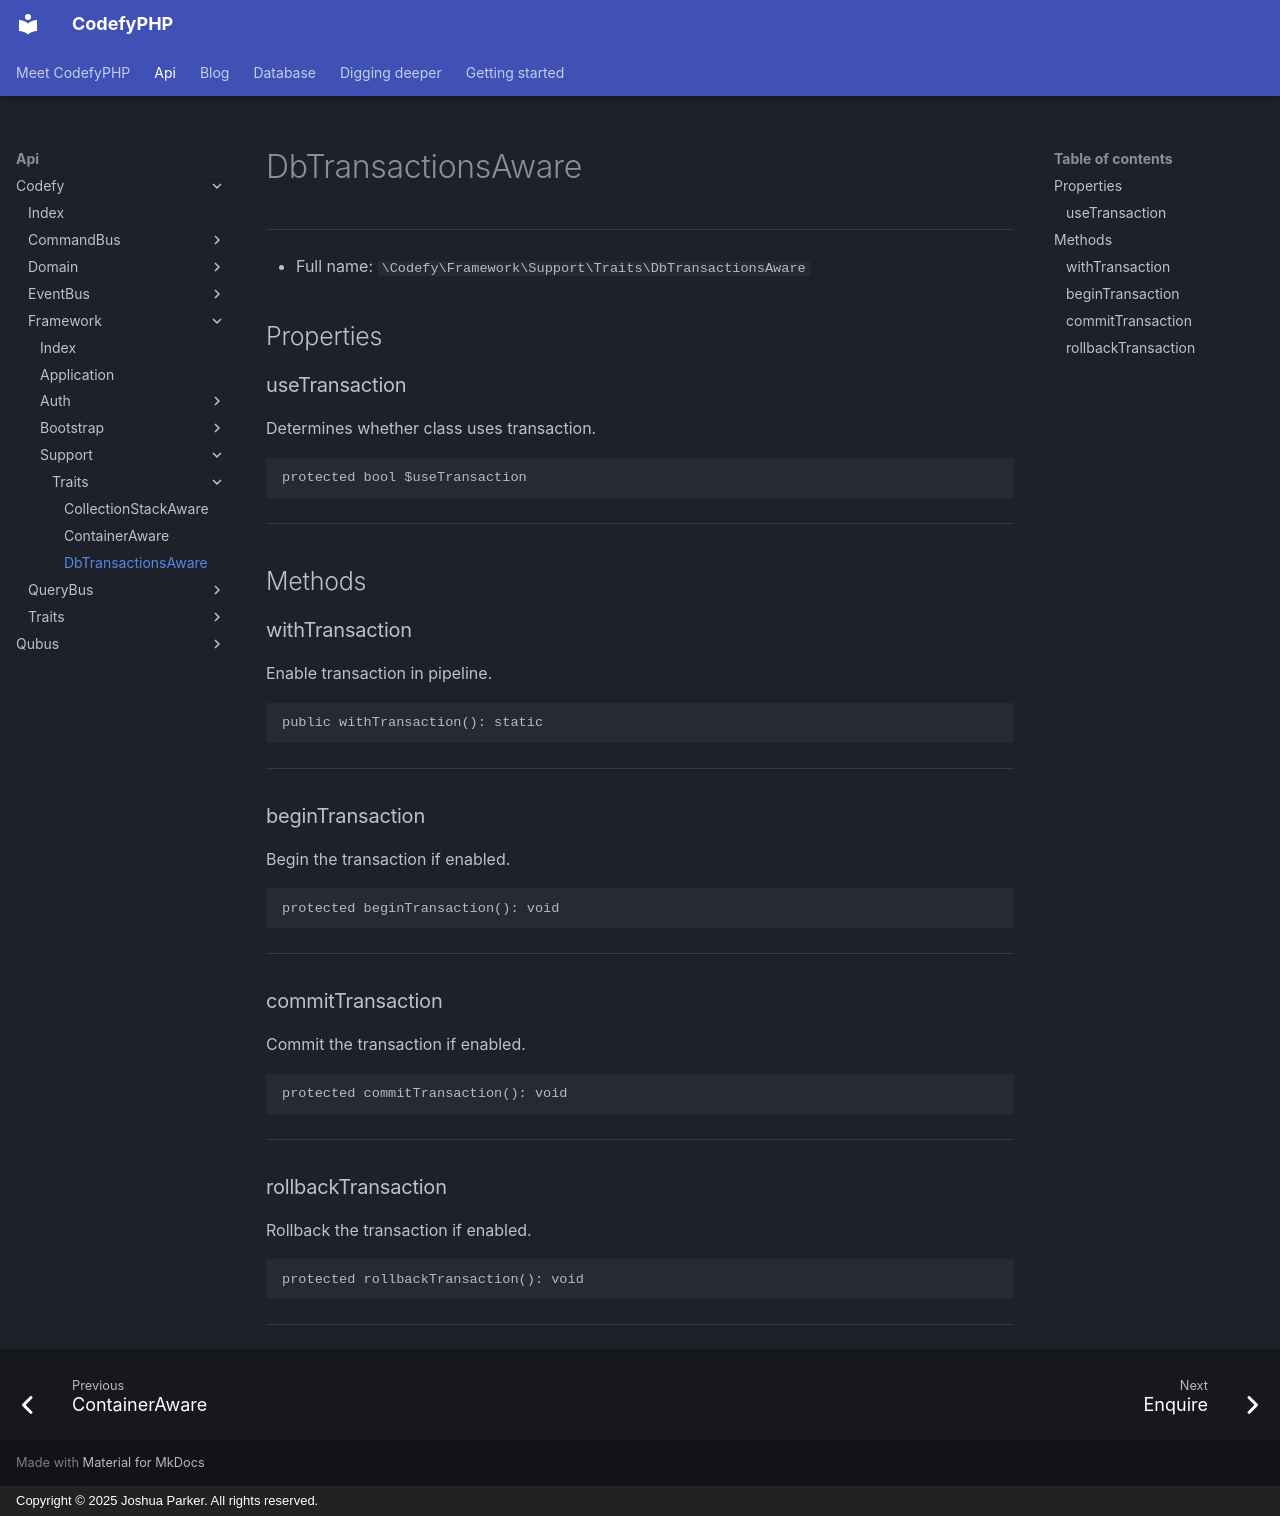

repository: codefyphp/docs · page: api/Codefy/Framework/Support/Traits/DbTransactionsAware/index.html · generator: mkdocs · copyright: Copyright © 2025 Joshua Parker. All rights reserved.

# DbTransactionsAware

***

* Full name: `\Codefy\Framework\Support\Traits\DbTransactionsAware`

## Properties

### useTransaction

Determines whether class uses transaction.

```php
protected bool $useTransaction
```

***

## Methods

### withTransaction

Enable transaction in pipeline.

```php
public withTransaction(): static
```

***
### beginTransaction

Begin the transaction if enabled.

```php
protected beginTransaction(): void
```

***
### commitTransaction

Commit the transaction if enabled.

```php
protected commitTransaction(): void
```

***
### rollbackTransaction

Rollback the transaction if enabled.

```php
protected rollbackTransaction(): void
```

***
